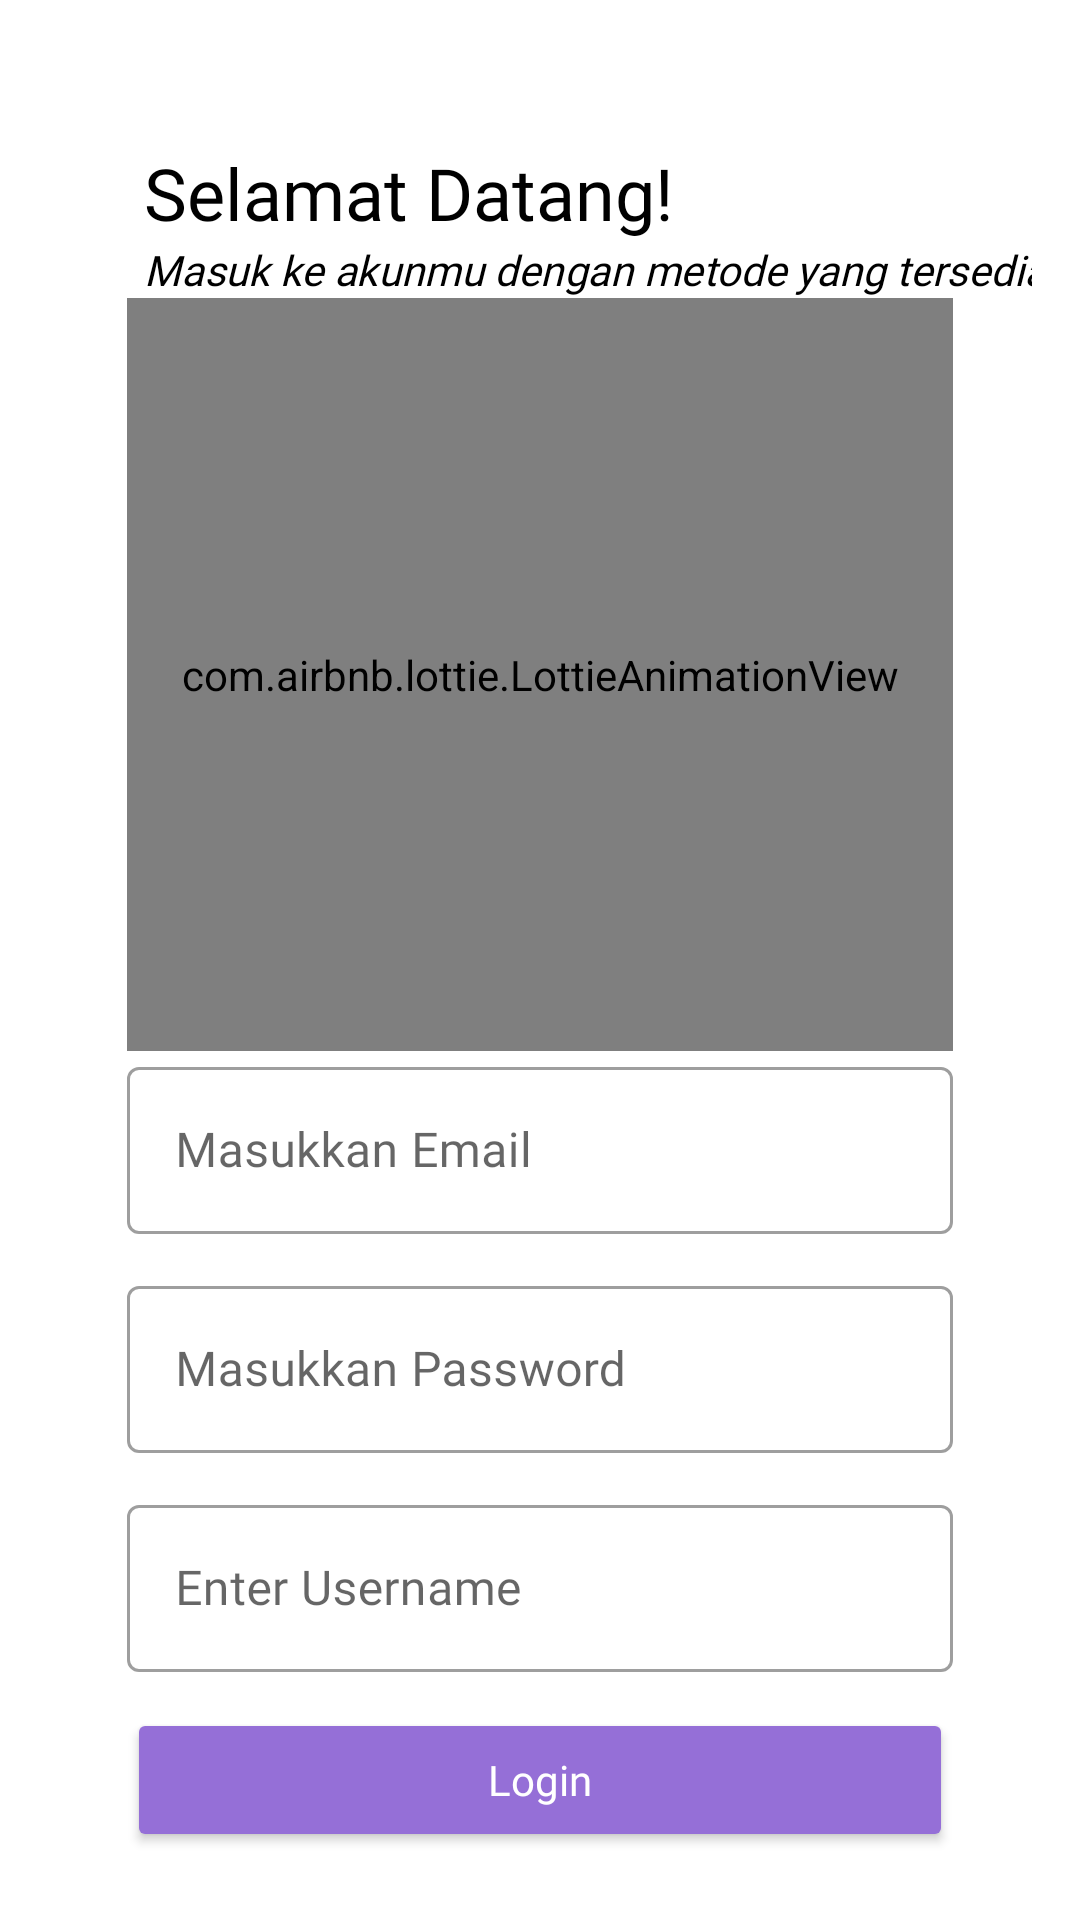

The Android layout XML behind this screen, and the referenced resources:
<!-- AndroidManifest.xml: application theme Theme.Zero.NoActionBar -->
<!-- res/layout/activity_login.xml -->
<?xml version="1.0" encoding="utf-8"?>
<androidx.constraintlayout.widget.ConstraintLayout xmlns:android="http://schemas.android.com/apk/res/android"
    xmlns:app="http://schemas.android.com/apk/res-auto"
    xmlns:tools="http://schemas.android.com/tools"
    android:layout_width="match_parent"
    android:layout_height="match_parent"
    android:padding="16dp"
    tools:context=".auth.LoginActivity">

    <TextView
        android:id="@+id/welcomeHeader"
        android:layout_width="wrap_content"
        android:layout_height="wrap_content"
        app:layout_constraintTop_toTopOf="parent"
        app:layout_constraintStart_toStartOf="parent"
        android:text="@string/text_login_welcome"
        android:textSize="24sp"
        android:fontFamily="@font/jktsans_bold"
        android:textColor="@color/textPrimary"
        android:layout_marginTop="32dp"
        android:layout_marginStart="32dp"
        />
    <TextView
        android:id="@+id/welcomeSubHeader"
        android:layout_width="wrap_content"
        android:layout_height="wrap_content"
        app:layout_constraintTop_toBottomOf="@id/welcomeHeader"
        app:layout_constraintStart_toStartOf="parent"
        android:text="@string/text_login_subtitle"
        android:textSize="14sp"
        android:fontFamily="@font/jktsans_light"
        android:textStyle="italic"
        android:textColor="@color/textPrimary"
        android:layout_marginStart="32dp"
        />

    <androidx.constraintlayout.widget.Guideline
        android:id="@+id/vertical_guide_login"
        android:layout_width="wrap_content"
        android:layout_height="wrap_content"
        android:orientation="vertical"
        app:layout_constraintGuide_percent="0.08" />

    <androidx.constraintlayout.widget.Guideline
        android:id="@+id/vertical_guide_login_2"
        android:layout_width="wrap_content"
        android:layout_height="wrap_content"
        android:orientation="vertical"
        app:layout_constraintGuide_percent="0.92" />

    <androidx.constraintlayout.widget.Guideline
        android:id="@+id/horizontal_guide_login_2"
        android:layout_width="wrap_content"
        android:layout_height="wrap_content"
        android:orientation="horizontal"
        app:layout_constraintGuide_percent="0.55" />

    <com.airbnb.lottie.LottieAnimationView
        android:layout_width="0dp"
        android:layout_height="0dp"
        app:layout_constraintBottom_toTopOf="@id/horizontal_guide_login_2"
        app:layout_constraintEnd_toStartOf="@id/vertical_guide_login_2"
        app:layout_constraintStart_toEndOf="@+id/vertical_guide_login"
        app:layout_constraintTop_toBottomOf="@id/welcomeSubHeader"
        app:lottie_autoPlay="true"
        app:lottie_loop="false"
        app:lottie_rawRes="@raw/loginlottie" />

    <com.google.android.material.textfield.TextInputLayout
        android:id="@+id/login_email_InputLayout"
        style="@style/Widget.MaterialComponents.TextInputLayout.OutlinedBox"
        android:layout_width="0dp"
        android:layout_height="wrap_content"
        app:layout_constraintEnd_toStartOf="@+id/vertical_guide_login_2"
        app:layout_constraintStart_toEndOf="@+id/vertical_guide_login"
        app:layout_constraintTop_toBottomOf="@id/horizontal_guide_login_2">

        <com.google.android.material.textfield.TextInputEditText
            android:id="@+id/login_email_edittext"
            android:layout_width="match_parent"
            android:layout_height="wrap_content"
            android:fontFamily="@font/jktsans_bold"
            android:hint="@string/tiet_enter_username"
            android:inputType="textEmailAddress"
            android:textColor="@color/textPrimary" />

    </com.google.android.material.textfield.TextInputLayout>

    <com.google.android.material.textfield.TextInputLayout
        android:id="@+id/login_password_InputLayout"
        style="@style/Widget.MaterialComponents.TextInputLayout.OutlinedBox"
        android:layout_width="0dp"
        android:layout_marginTop="12dp"
        android:layout_height="wrap_content"
        app:layout_constraintEnd_toStartOf="@+id/vertical_guide_login_2"
        app:layout_constraintStart_toEndOf="@+id/vertical_guide_login"
        app:layout_constraintTop_toBottomOf="@id/login_email_InputLayout">

        <com.google.android.material.textfield.TextInputEditText
            android:id="@+id/login_password_edittext"
            android:layout_width="match_parent"
            android:layout_height="wrap_content"
            android:fontFamily="@font/jktsans_bold"
            android:hint="@string/tiet_enter_pass"
            android:inputType="textPassword"
            android:textColor="@color/textPrimary" />
    </com.google.android.material.textfield.TextInputLayout>

    <com.google.android.material.textfield.TextInputLayout
        android:id="@+id/login_username_InputLayout"
        style="@style/Widget.MaterialComponents.TextInputLayout.OutlinedBox"
        android:layout_width="0dp"
        android:layout_marginTop="12dp"
        android:layout_height="wrap_content"
        app:layout_constraintEnd_toStartOf="@+id/vertical_guide_login_2"
        app:layout_constraintStart_toEndOf="@+id/vertical_guide_login"
        app:layout_constraintTop_toBottomOf="@id/login_password_InputLayout">

        <com.google.android.material.textfield.TextInputEditText
            android:id="@+id/login_username_edittext"
            android:layout_width="match_parent"
            android:layout_height="wrap_content"
            android:fontFamily="@font/jktsans_bold"
            android:hint="Enter Username"
            android:textColor="@color/textPrimary" />
    </com.google.android.material.textfield.TextInputLayout>

    <Button
        android:id="@+id/email_loginbtn"
        android:layout_width="0dp"
        android:layout_height="wrap_content"
        app:cornerRadius="20dp"
        app:iconTint="@null"
        android:layout_marginTop="12dp"
        android:text="@string/text_login"
        android:textAllCaps="false"
        android:padding="12dp"
        android:backgroundTint="#956FD7"
        android:fontFamily="@font/jktsans_bold"
        android:textColor="@color/white"
        app:layout_constraintEnd_toStartOf="@+id/vertical_guide_login_2"
        app:layout_constraintStart_toEndOf="@+id/vertical_guide_login"
        app:layout_constraintTop_toBottomOf="@id/login_username_InputLayout" />




















































</androidx.constraintlayout.widget.ConstraintLayout>
<!-- resources referenced by this layout -->
<resources>
  <color name="textPrimary">#000000</color>
  <color name="white">#FFFFFFFF</color>
  <string name="text_login">Login</string>
  <string name="text_login_subtitle">Masuk ke akunmu dengan metode yang tersedia</string>
  <string name="text_login_welcome">Selamat Datang!</string>
  <string name="text_login_with_google">Login dengan Akun Google</string>
  <string name="text_separatOR_login">ATAU</string>
  <string name="tiet_enter_pass">Masukkan Password</string>
  <string name="tiet_enter_username">Masukkan Email</string>
  <style name="Theme.Zero.NoActionBar">
          <item name="windowActionBar">false</item>
          <item name="windowNoTitle">true</item>
      </style>
</resources>
